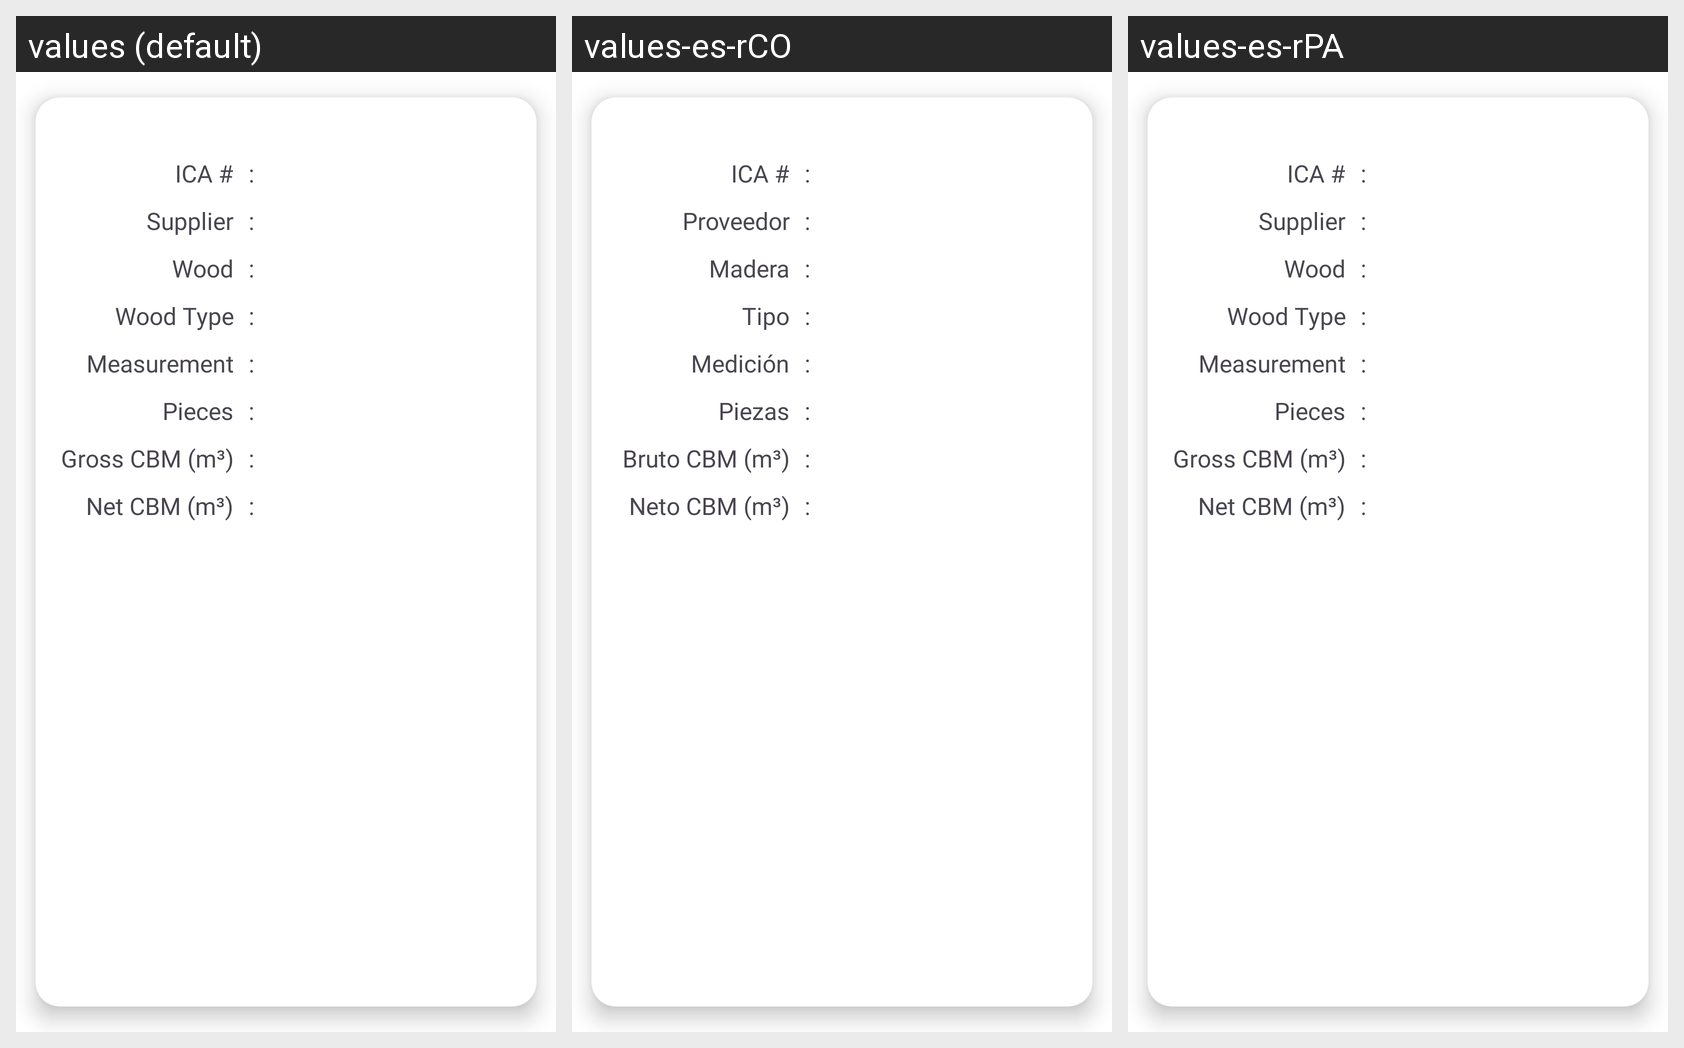

The same Android screen rendered under several of its app's locales, left to right. List the strings drawn on it with the default value and each locale's translation.
Android screen res/layout/dialog_reception_details.xml rendered under 3 locales, left to right: values (default), values-es-rCO, values-es-rPA. Device: Nexus 5 (rendered at 1080×1920; each locale shown at half size, 540×960, under a caption strip naming it); theme Theme.CodrinTerraERP.
Strings drawn on this screen, with the default value and each locale's value (text and hints the layout hard-codes, and strings that could not be matched under every locale, appear in the picture but are not listed):

ica
  values: ICA #
  values-es-rCO: ICA #
  values-es-rPA: ICA #  [not translated; the default value is used]

colon
  values:  : 
  values-es-rCO:  : 
  values-es-rPA:  :   [not translated; the default value is used]

supplier
  values: Supplier
  values-es-rCO: Proveedor
  values-es-rPA: Supplier  [not translated; the default value is used]

wood
  values: Wood
  values-es-rCO: Madera
  values-es-rPA: Wood  [not translated; the default value is used]

wood_type
  values: Wood Type
  values-es-rCO: Tipo
  values-es-rPA: Wood Type  [not translated; the default value is used]

measurement
  values: Measurement
  values-es-rCO: Medición
  values-es-rPA: Measurement  [not translated; the default value is used]

pieces
  values: Pieces
  values-es-rCO: Piezas
  values-es-rPA: Pieces  [not translated; the default value is used]

net_volume
  values: Net CBM (m³)
  values-es-rCO: Neto CBM (m³)
  values-es-rPA: Net CBM (m³)  [not translated; the default value is used]
